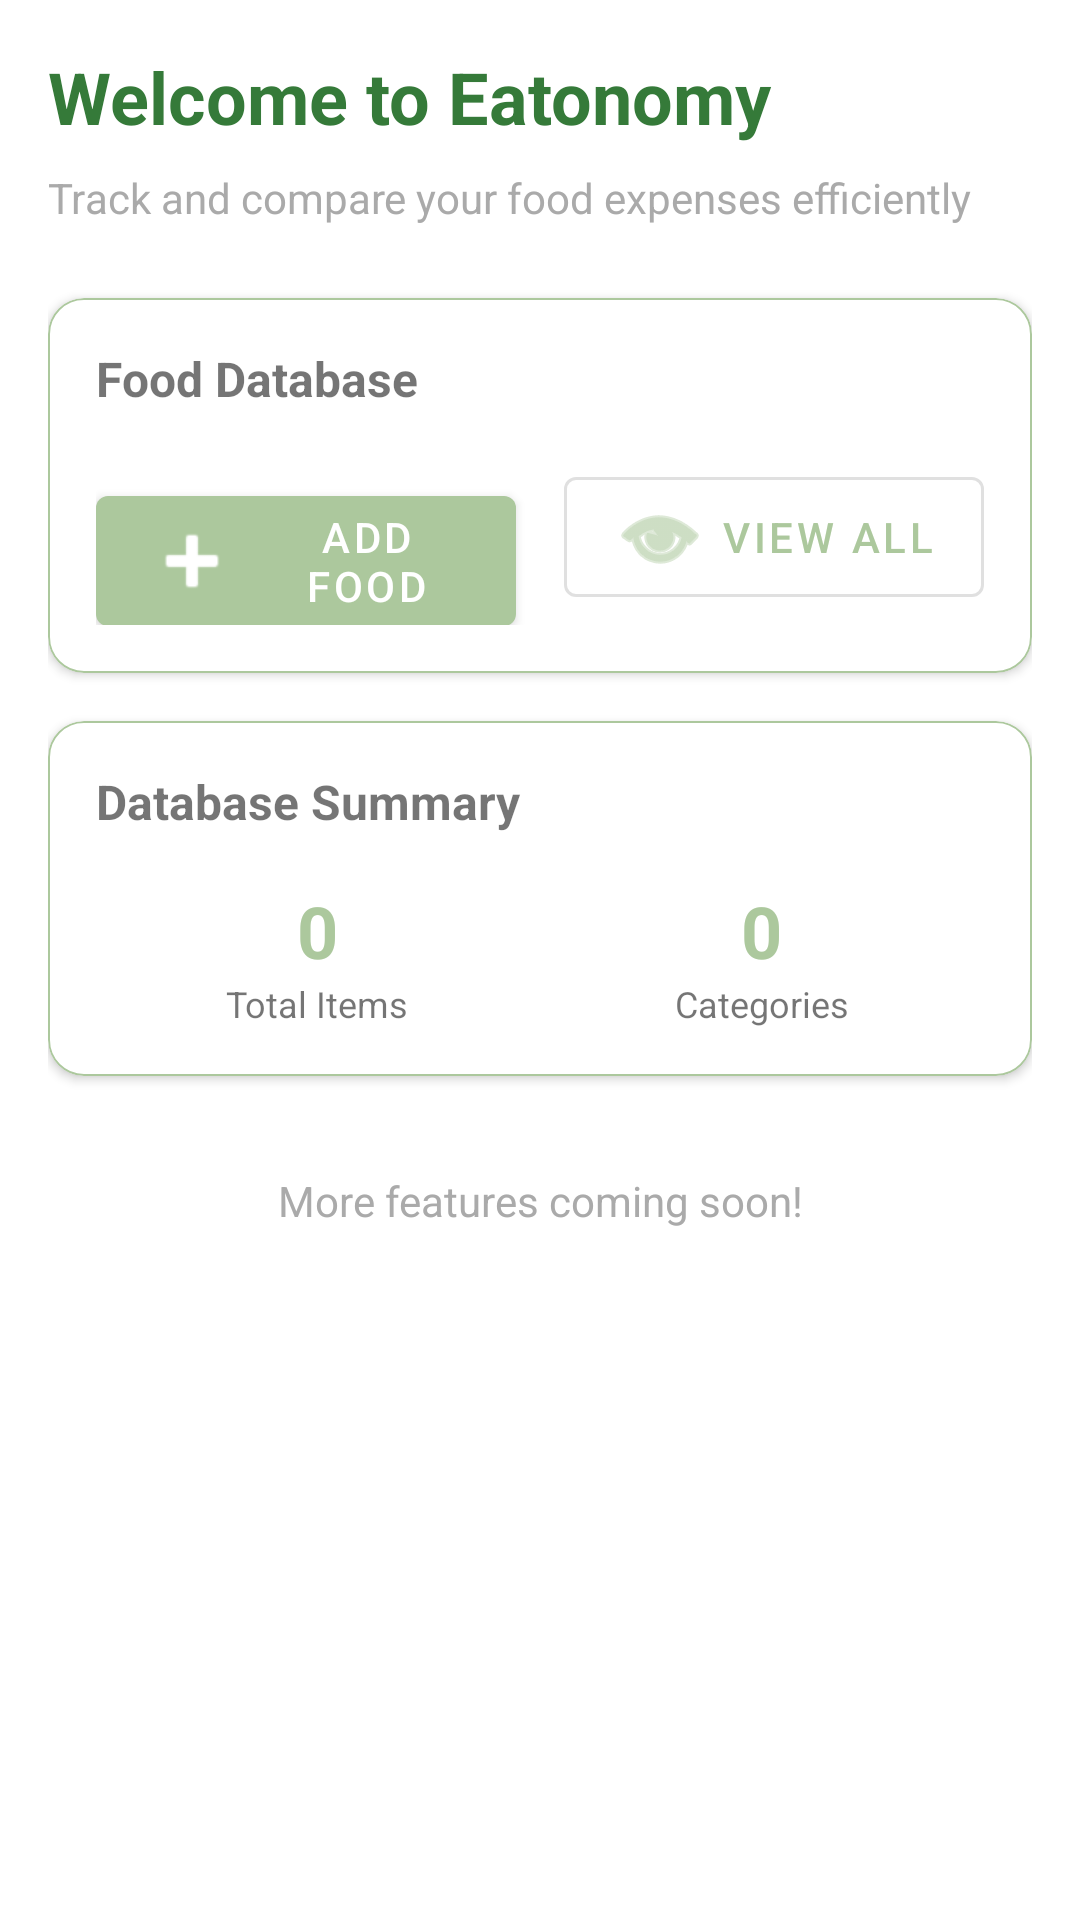

Write the Android layout XML for this screen, with the resource values it uses.
<!-- AndroidManifest.xml: application theme Theme.Eatonomy -->
<!-- res/layout/fragment_home.xml -->
<?xml version="1.0" encoding="utf-8"?>
<androidx.core.widget.NestedScrollView xmlns:android="http://schemas.android.com/apk/res/android"
    xmlns:app="http://schemas.android.com/apk/res-auto"
    android:layout_width="match_parent"
    android:layout_height="match_parent"
    android:background="@color/white"
    android:fillViewport="true">

    <LinearLayout
        android:layout_width="match_parent"
        android:layout_height="wrap_content"
        android:orientation="vertical"
        android:padding="16dp">

        
        <TextView
            android:id="@+id/textViewGreeting"
            android:layout_width="match_parent"
            android:layout_height="wrap_content"
            android:text="Welcome to Eatonomy"
            android:textSize="24sp"
            android:textStyle="bold"
            android:textColor="@color/purple_700"
            android:layout_marginBottom="8dp"/>

        <TextView
            android:id="@+id/textViewSubGreeting"
            android:layout_width="match_parent"
            android:layout_height="wrap_content"
            android:text="Track and compare your food expenses efficiently"
            android:textSize="14sp"
            android:textColor="@android:color/darker_gray"
            android:layout_marginBottom="24dp"/>

        
        <com.google.android.material.card.MaterialCardView
            android:layout_width="match_parent"
            android:layout_height="wrap_content"
            android:layout_marginBottom="16dp"
            app:cardCornerRadius="12dp"
            app:cardElevation="2dp">

            <LinearLayout
                android:layout_width="match_parent"
                android:layout_height="wrap_content"
                android:orientation="vertical"
                android:padding="16dp">

                <TextView
                    android:layout_width="wrap_content"
                    android:layout_height="wrap_content"
                    android:text="Food Database"
                    android:textStyle="bold"
                    android:textSize="16sp"
                    android:layout_marginBottom="16dp"/>

                <LinearLayout
                    android:layout_width="match_parent"
                    android:layout_height="wrap_content"
                    android:orientation="horizontal">

                    
                    <com.google.android.material.button.MaterialButton
                        android:id="@+id/buttonAddFood"
                        android:layout_width="0dp"
                        android:layout_height="wrap_content"
                        android:layout_weight="1"
                        android:text="Add Food"
                        android:layout_marginEnd="8dp"
                        app:icon="@android:drawable/ic_input_add"/>

                    
                    <com.google.android.material.button.MaterialButton
                        android:id="@+id/buttonViewDatabase"
                        android:layout_width="0dp"
                        android:layout_height="wrap_content"
                        android:layout_weight="1"
                        android:text="View All"
        android:layout_marginStart="8dp"
                        style="@style/Widget.MaterialComponents.Button.OutlinedButton"
                        app:icon="@android:drawable/ic_menu_view"/>
                </LinearLayout>
            </LinearLayout>
        </com.google.android.material.card.MaterialCardView>

        
        <com.google.android.material.card.MaterialCardView
            android:layout_width="match_parent"
            android:layout_height="wrap_content"
            android:layout_marginBottom="16dp"
            app:cardCornerRadius="12dp"
            app:cardElevation="2dp">

            <LinearLayout
                android:layout_width="match_parent"
                android:layout_height="wrap_content"
                android:orientation="vertical"
                android:padding="16dp">

                <TextView
                    android:layout_width="wrap_content"
                    android:layout_height="wrap_content"
                    android:text="Database Summary"
                    android:textStyle="bold"
                    android:textSize="16sp"
                    android:layout_marginBottom="16dp"/>

                <LinearLayout
                    android:layout_width="match_parent"
                    android:layout_height="wrap_content"
                    android:orientation="horizontal"
                    android:baselineAligned="false">

                    
                    <LinearLayout
                        android:layout_width="0dp"
                        android:layout_height="wrap_content"
                        android:layout_weight="1"
                        android:orientation="vertical"
                        android:gravity="center">

                        <TextView
                            android:id="@+id/textViewTotalItems"
                            android:layout_width="wrap_content"
                            android:layout_height="wrap_content"
                            android:text="0"
                            android:textSize="24sp"
                            android:textStyle="bold"
                            android:textColor="@color/purple_500"/>

                        <TextView
                            android:layout_width="wrap_content"
                            android:layout_height="wrap_content"
                            android:text="Total Items"
                            android:textSize="12sp"/>
                    </LinearLayout>

                    
                    <LinearLayout
                        android:layout_width="0dp"
                        android:layout_height="wrap_content"
                        android:layout_weight="1"
                        android:orientation="vertical"
                        android:gravity="center">

                        <TextView
                            android:id="@+id/textViewCategories"
                            android:layout_width="wrap_content"
                            android:layout_height="wrap_content"
                            android:text="0"
                            android:textSize="24sp"
                            android:textStyle="bold"
                            android:textColor="@color/purple_500"/>

                        <TextView
                            android:layout_width="wrap_content"
                            android:layout_height="wrap_content"
                            android:text="Categories"
                            android:textSize="12sp"/>
                    </LinearLayout>
                </LinearLayout>
            </LinearLayout>
        </com.google.android.material.card.MaterialCardView>

        
        <TextView
            android:layout_width="match_parent"
            android:layout_height="wrap_content"
            android:text="More features coming soon!"
        android:textAlignment="center"
            android:textColor="@android:color/darker_gray"
            android:padding="16dp"/>

    </LinearLayout>
</androidx.core.widget.NestedScrollView>
<!-- resources referenced by this layout -->
<resources>
  <color name="purple_500">#ACC89D</color>
  <color name="purple_700">#357A39</color>
  <color name="white">#FFFFFFFF</color>
  <color name="primary">#ACC89D</color>
  <color name="primary_variant">#357A39</color>
  <color name="secondary">#EBE0C8</color>
  <color name="secondary_variant">#C7B89F</color>
  <color name="black">#FF000000</color>
  <color name="background">#F3F2DC</color>
  <color name="surface">#FFFFFF</color>
  <color name="on_background">#000000</color>
  <color name="on_surface">#000000</color>
  <color name="error">#B00020</color>
  <style name="Widget.Eatonomy.CardView" parent="Widget.MaterialComponents.CardView">
          <item name="cardElevation">1dp</item>
          <item name="cardCornerRadius">16dp</item>
          <item name="cardBackgroundColor">@color/surface</item>
          <item name="strokeColor">@color/primary</item>
          <item name="strokeWidth">0.5dp</item>
      </style>
  <style name="Widget.Eatonomy.TextInputLayout" parent="Widget.MaterialComponents.TextInputLayout.OutlinedBox">
          <item name="boxStrokeColor">@color/primary</item>
          <item name="hintTextColor">@color/primary</item>
          <item name="boxCornerRadiusTopStart">12dp</item>
          <item name="boxCornerRadiusTopEnd">12dp</item>
          <item name="boxCornerRadiusBottomStart">12dp</item>
          <item name="boxCornerRadiusBottomEnd">12dp</item>
      </style>
  <style name="Widget.Eatonomy.NavigationView" parent="Widget.MaterialComponents.NavigationView">
          <item name="itemIconTint">@color/nav_item_color</item>
          <item name="itemTextColor">@color/nav_item_color</item>
          <item name="itemHorizontalPadding">24dp</item>
          <item name="itemVerticalPadding">12dp</item>
          <item name="itemIconSize">24dp</item>
          <item name="itemIconPadding">16dp</item>
          <item name="android:background">@drawable/nav_drawer_background</item>
          <item name="android:background">@color/surface</item>
          <item name="itemTextAppearance">@style/TextAppearance.Eatonomy.NavItem</item>
      </style>
  <!-- drawable nav_drawer_background (drawable) -->
  <?xml version="1.0" encoding="utf-8"?>
  <layer-list xmlns:android="http://schemas.android.com/apk/res/android">
      
      <item>
          <shape android:shape="rectangle">
              <solid android:color="@color/surface"/>
              <corners 
                  android:topRightRadius="16dp"
                  android:bottomRightRadius="16dp"/>
          </shape>
      </item>
  </layer-list>
  <style name="TextAppearance.Eatonomy.NavItem" parent="TextAppearance.MaterialComponents.Body1">
          <item name="android:textSize">16sp</item>
          <item name="android:letterSpacing">0.02</item>
          <item name="android:fontFamily">@font/google_sans_regular</item>
      </style>
</resources>
